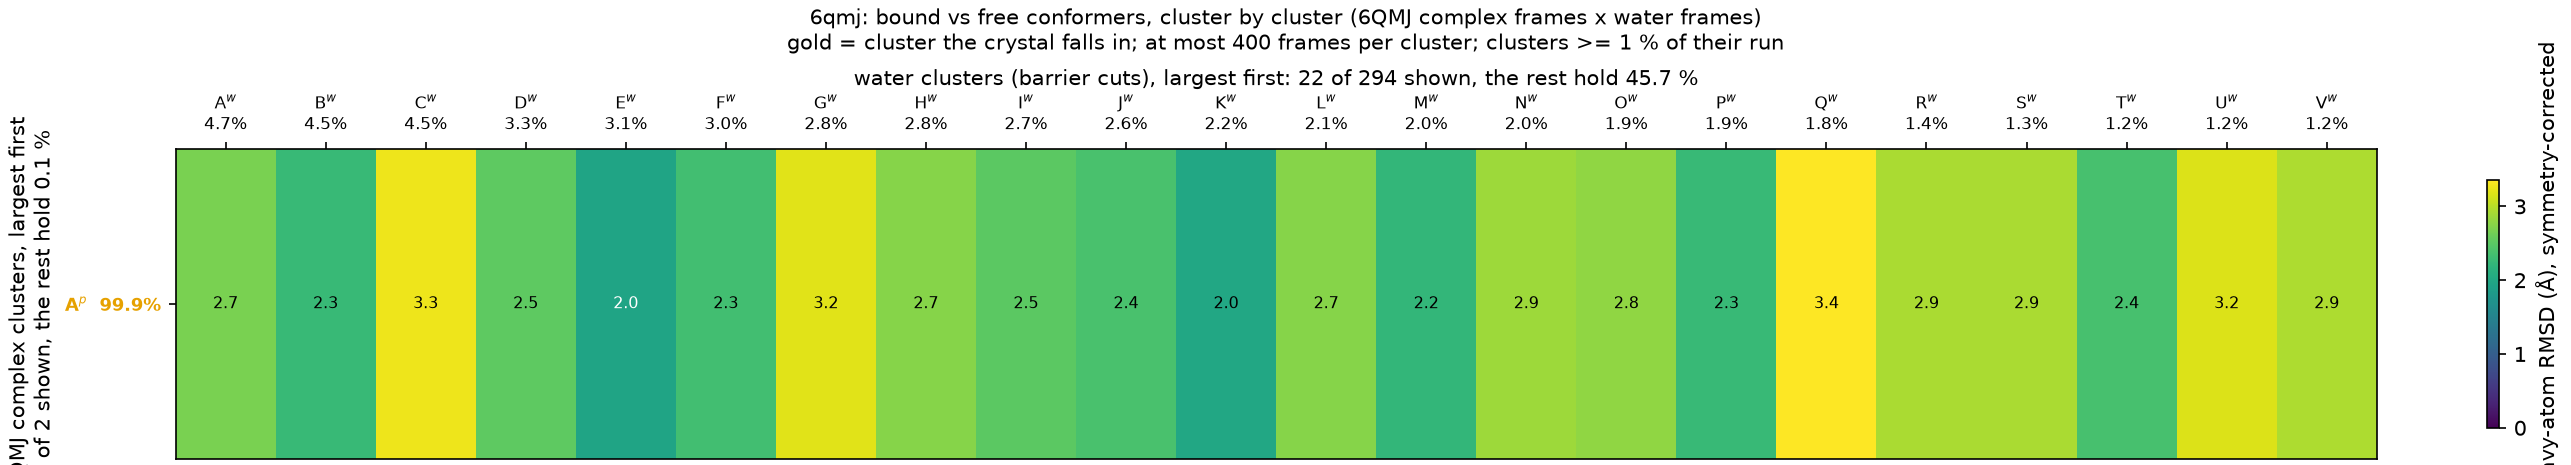

The table this chart was drawn from, first rows:
complex_cluster, complex_mass, water_cluster, water_mass, rmsd_mean, rmsd_std
A, 0.9988, A, 0.0467, 2.675, 0.4338
A, 0.9988, B, 0.04523, 2.259, 0.527
A, 0.9988, C, 0.0445, 3.273, 0.2704
A, 0.9988, D, 0.03313, 2.522, 0.2434
A, 0.9988, E, 0.0309, 1.962, 0.4318
A, 0.9988, F, 0.0302, 2.332, 0.2379
A, 0.9988, G, 0.02823, 3.205, 0.3216
A, 0.9988, H, 0.02777, 2.739, 0.2732
A, 0.9988, I, 0.0269, 2.503, 0.2376
A, 0.9988, J, 0.0259, 2.394, 0.2484
A, 0.9988, K, 0.0225, 2.013, 0.3137
A, 0.9988, L, 0.0208, 2.74, 0.4565
A, 0.9988, M, 0.0201, 2.222, 0.2899
A, 0.9988, N, 0.01987, 2.866, 0.4755
A, 0.9988, O, 0.0195, 2.8, 0.3908
A, 0.9988, P, 0.01937, 2.262, 0.3585
A, 0.9988, Q, 0.01757, 3.353, 0.2967
A, 0.9988, R, 0.01437, 2.932, 0.5053
A, 0.9988, S, 0.01287, 2.926, 0.1536
A, 0.9988, T, 0.0125, 2.375, 0.3307
A, 0.9988, U, 0.01223, 3.178, 0.4808
A, 0.9988, V, 0.01177, 2.941, 0.3829
